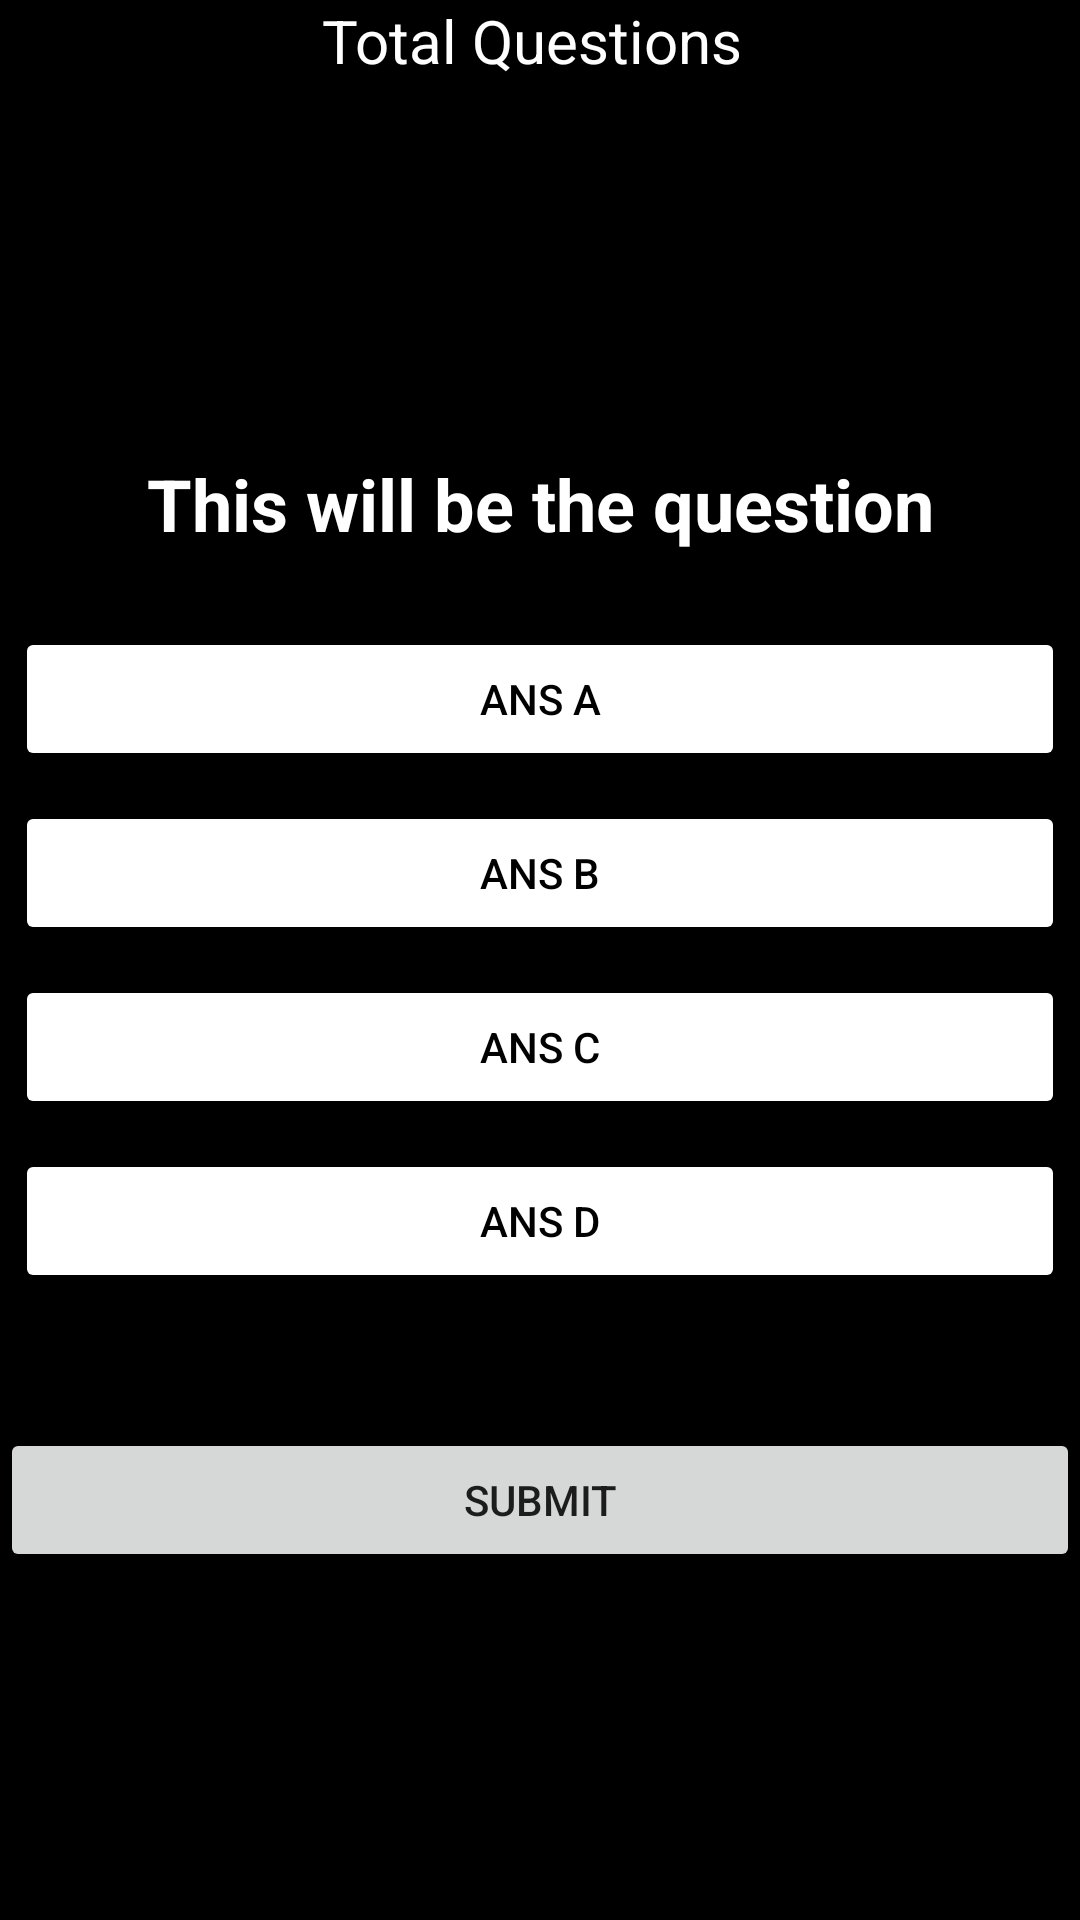

This screen was rendered from an Android layout file. Write that file and the resources it references.
<!-- AndroidManifest.xml: application theme Theme.GuessAndLearn -->
<!-- res/layout/activity_english_normal.xml -->
<?xml version="1.0" encoding="utf-8"?>
<RelativeLayout xmlns:android="http://schemas.android.com/apk/res/android"
    xmlns:app="http://schemas.android.com/apk/res-auto"
    xmlns:tools="http://schemas.android.com/tools"
    android:layout_width="match_parent"
    android:layout_height="match_parent"
    tools:context=".English_normal"
    android:background="@color/black">

    <TextView
        android:layout_width="wrap_content"
        android:layout_height="wrap_content"
        android:id="@+id/total_question"
        android:text="Total Questions "
        android:textColor="@color/white"
        android:layout_centerHorizontal="true"
        android:textSize="20dp"/>


    <TextView
        android:layout_width="match_parent"
        android:layout_height="wrap_content"
        android:id="@+id/question"
        android:textStyle="bold"
        android:text="This will be the question"
        android:textColor="@color/white"
        android:textSize="24dp"
        android:textAlignment="center"
        android:layout_margin="20dp"
        android:layout_above="@id/choices_layout"/>


    <LinearLayout
        android:layout_width="match_parent"
        android:layout_height="wrap_content"
        android:id="@+id/choices_layout"
        android:layout_centerInParent="true"
        android:orientation="vertical">

        <Button
            android:layout_width="match_parent"
            android:layout_height="wrap_content"
            android:id="@+id/ans_A"
            android:layout_margin="5dp"
            android:backgroundTint="@color/white"
            android:text="Ans A"
            android:textColor="@color/black"/>

        <Button
            android:layout_width="match_parent"
            android:layout_height="wrap_content"
            android:id="@+id/ans_B"
            android:layout_margin="5dp"
            android:backgroundTint="@color/white"
            android:text="Ans B"
            android:textColor="@color/black"/>

        <Button
            android:layout_width="match_parent"
            android:layout_height="wrap_content"
            android:id="@+id/ans_C"
            android:layout_margin="5dp"
            android:backgroundTint="@color/white"
            android:text="Ans C"
            android:textColor="@color/black"/>
        <Button
            android:layout_width="match_parent"
            android:layout_height="wrap_content"
            android:id="@+id/ans_D"
            android:layout_margin="5dp"
            android:backgroundTint="@color/white"
            android:text="Ans D"
            android:textColor="@color/black"/>

    </LinearLayout>

    <Button
        android:layout_width="match_parent"
        android:layout_height="wrap_content"
        android:id="@+id/submit_btn"
        android:text="Submit"
        android:layout_below="@id/choices_layout"
        android:layout_marginTop="40dp"/>

</RelativeLayout>
<!-- resources referenced by this layout -->
<resources>
  <style name="Theme.GuessAndLearn" parent="Theme.MaterialComponents.DayNight.NoActionBar">
          
          <item name="colorPrimary">@color/purple_500</item>
          <item name="colorPrimaryVariant">@color/purple_700</item>
          <item name="colorOnPrimary">@color/white</item>
          
          <item name="colorSecondary">@color/teal_200</item>
          <item name="colorSecondaryVariant">@color/teal_700</item>
          <item name="colorOnSecondary">@color/black</item>
          
          <item name="android:statusBarColor" tools:targetApi="l">?attr/colorPrimaryVariant</item>
          
      </style>
  <!-- not gathered from this repository: default colours our renderer supplied (Android Studio template values) -->
  <color name="purple_500">#FF6200EE</color>
  <color name="purple_700">#FF3700B3</color>
  <color name="teal_200">#FF03DAC5</color>
  <color name="teal_700">#FF018786</color>
  <color name="black">#FF000000</color>
  <color name="white">#FFFFFFFF</color>
</resources>
